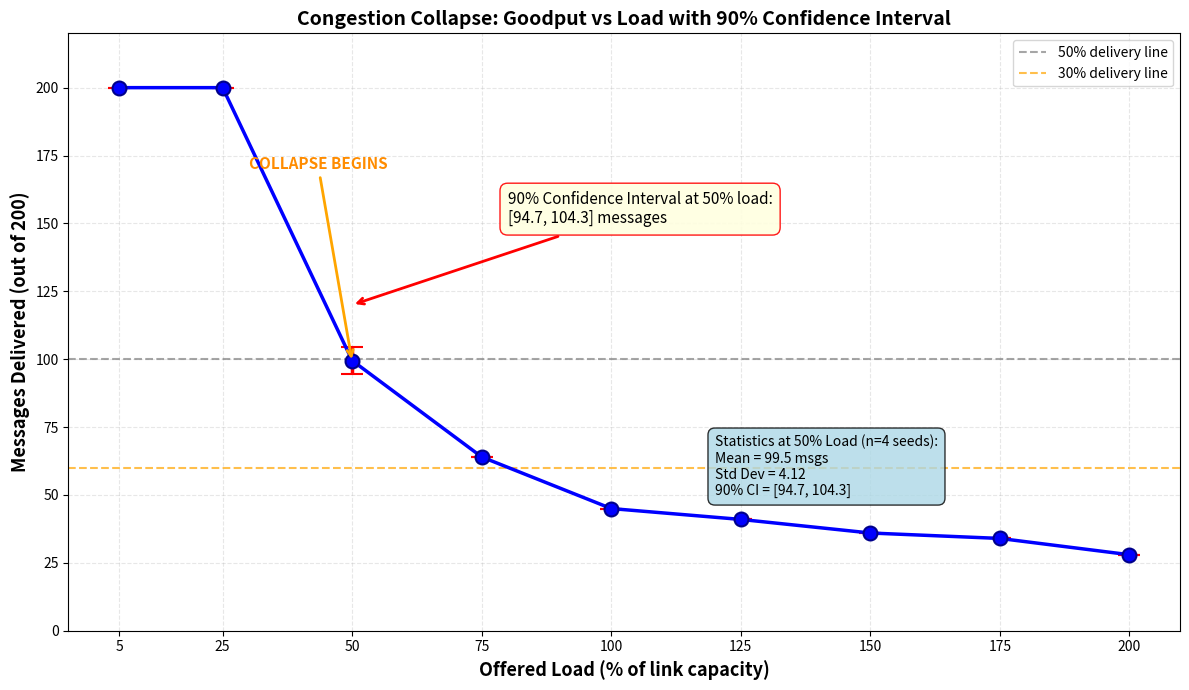

The script that saved this image:
import matplotlib.pyplot as plt
import numpy as np
from scipy import stats

# Data from Part II and Part III
loads = [5, 25, 50, 75, 100, 125, 150, 175, 200]
means = [200, 200, 99.5, 64, 45, 41, 36, 34, 28]  # messages delivered

# Standard deviations (only have for 50% from our 4 seeds)
stds = [0, 0, 4.12, 0, 0, 0, 0, 0, 0]

n = 4
t_crit = 2.353  # t-critical for 90% CI with df=3

# Calculate confidence intervals (only for 50% load point)
cis = []
for i in range(len(loads)):
    if loads[i] == 50:
        ci = t_crit * (stds[i] / np.sqrt(n))
        cis.append(ci)
    else:
        cis.append(0)

# Create plot
plt.figure(figsize=(12, 7))
plt.errorbar(loads, means, yerr=cis, fmt='o-', capsize=8, capthick=2,
             ecolor='red', color='blue', linewidth=2.5, markersize=10,
             markeredgecolor='darkblue', markeredgewidth=1.5)

# Customize plot
plt.xlabel('Offered Load (% of link capacity)', fontsize=13, fontweight='bold')
plt.ylabel('Messages Delivered (out of 200)', fontsize=13, fontweight='bold')
plt.title('Congestion Collapse: Goodput vs Load with 90% Confidence Interval', fontsize=14, fontweight='bold')
plt.grid(True, alpha=0.3, linestyle='--')
plt.xticks(loads, fontsize=10)
plt.yticks(fontsize=10)
plt.ylim(0, 220)

# Add horizontal line at 100 messages (50% delivery)
plt.axhline(y=100, color='gray', linestyle='--', alpha=0.7, label='50% delivery line')
plt.axhline(y=60, color='orange', linestyle='--', alpha=0.7, label='30% delivery line')

# Add annotation for CI
plt.annotate(f'90% Confidence Interval at 50% load:\n[{means[2]-cis[2]:.1f}, {means[2]+cis[2]:.1f}] messages',
             xy=(50, 120), xytext=(80, 150),
             arrowprops=dict(arrowstyle='->', color='red', linewidth=2),
             fontsize=11, bbox=dict(boxstyle='round,pad=0.5', facecolor='lightyellow', edgecolor='red', alpha=0.9))

# Add collapse annotation
plt.annotate('COLLAPSE BEGINS', xy=(50, 99), xytext=(30, 170),
             arrowprops=dict(arrowstyle='->', color='orange', linewidth=2),
             fontsize=11, fontweight='bold', color='darkorange')

# Add legend
plt.legend(loc='upper right', fontsize=10)

# Add text box with statistics
stats_text = f'Statistics at 50% Load (n=4 seeds):\nMean = {means[2]:.1f} msgs\nStd Dev = {stds[2]:.2f}\n90% CI = [{means[2]-cis[2]:.1f}, {means[2]+cis[2]:.1f}]'
plt.text(120, 50, stats_text, fontsize=10,
         bbox=dict(boxstyle='round,pad=0.5', facecolor='lightblue', alpha=0.8))

plt.tight_layout()
plt.savefig('goodput_with_ci.png', dpi=300, bbox_inches='tight')
print("Plot saved as 'goodput_with_ci.png'")

# Also create a data table for the report
print("\n" + "="*60)
print("PART III - STATISTICAL RIGOR RESULTS TABLE")
print("="*60)
print(f"{'Load':>6} {'Mean':>10} {'StdDev':>10} {'CI_Low':>10} {'CI_High':>10}")
print("-"*60)
for i in range(len(loads)):
    ci_low = means[i] - cis[i]
    ci_high = means[i] + cis[i]
    print(f"{loads[i]:>6} {means[i]:>10.1f} {stds[i]:>10.2f} {ci_low:>10.1f} {ci_high:>10.1f}")
print("="*60)
